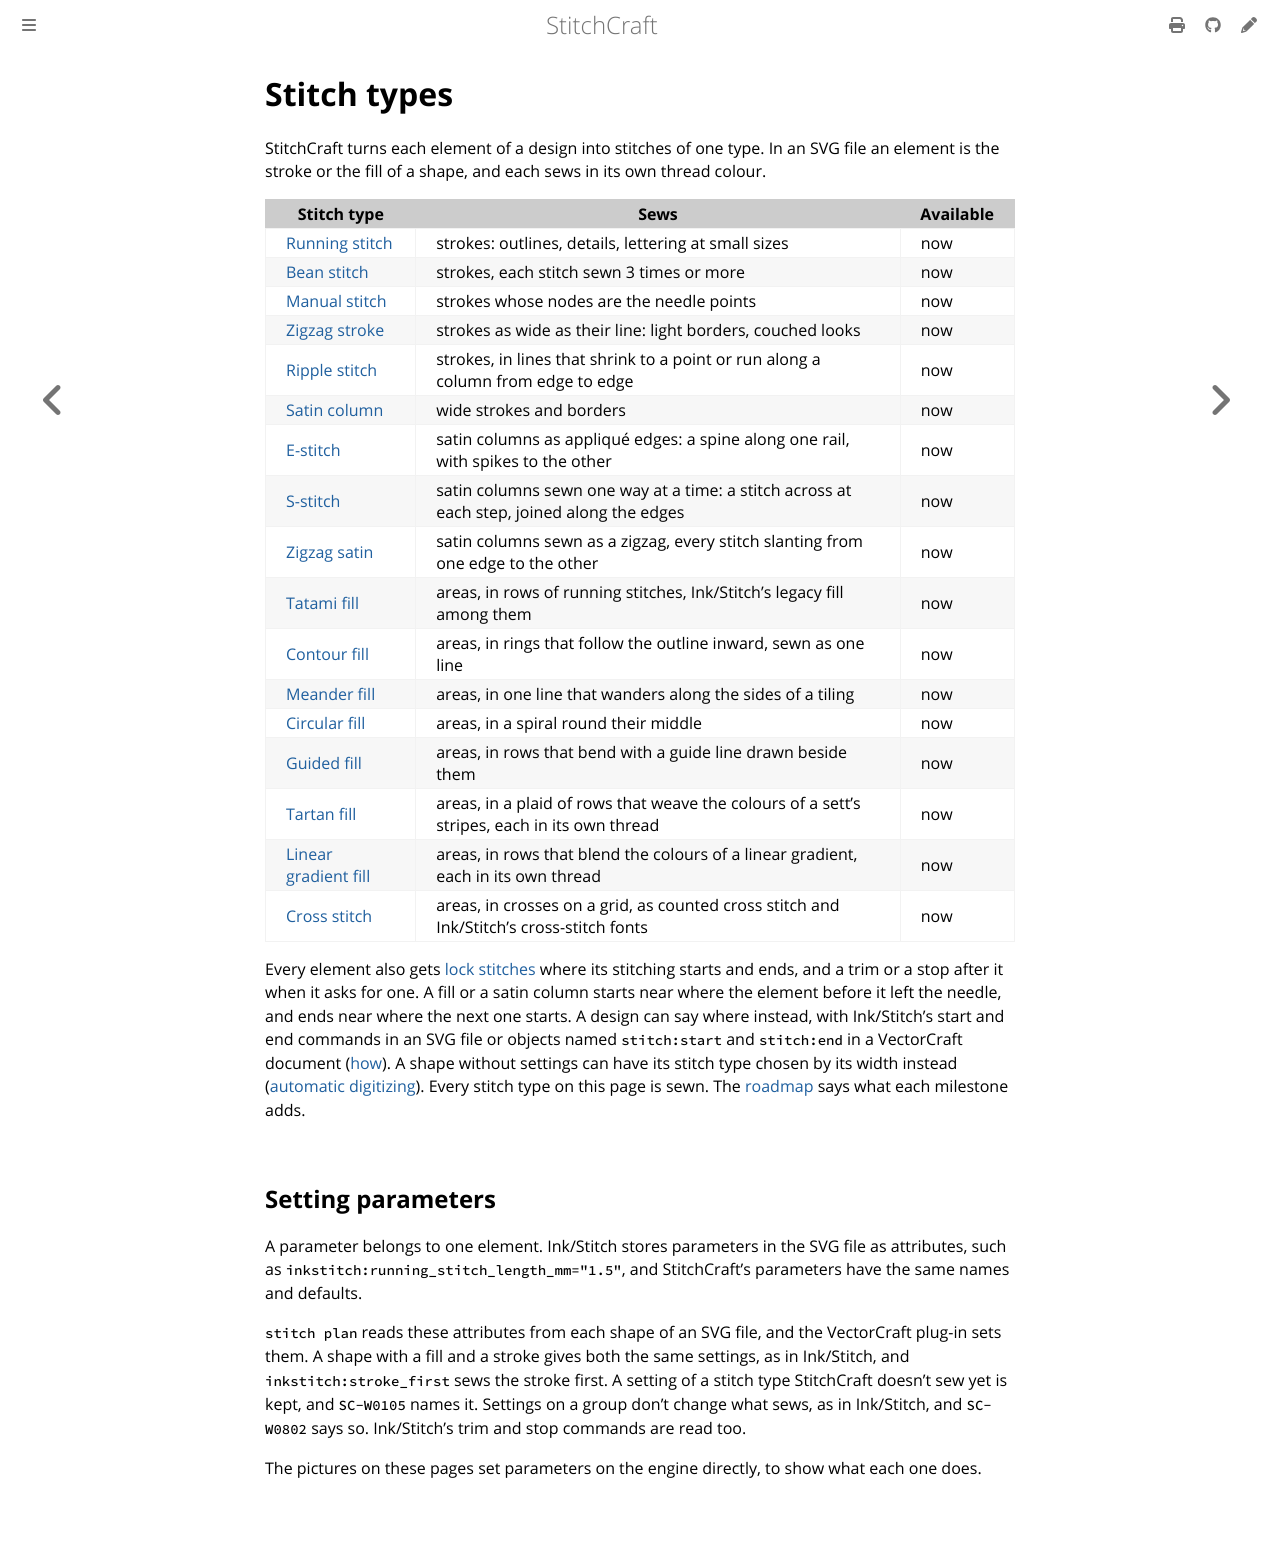

repository: KaboomFox/stitchcraft · page: dev/user/stitches/index.html · generator: mdbook

# Stitch types

StitchCraft turns each element of a design into stitches of one type. In an SVG file an element is the
stroke or the fill of a shape, and each sews in its own thread colour.

| Stitch type | Sews | Available |
|---|---|---|
| [Running stitch](running.md) | strokes: outlines, details, lettering at small sizes | now |
| [Bean stitch](running.md#bean-stitch-and-repeats) | strokes, each stitch sewn 3 times or more | now |
| [Manual stitch](running.md#manual-stitch) | strokes whose nodes are the needle points | now |
| [Zigzag stroke](zigzag.md) | strokes as wide as their line: light borders, couched looks | now |
| [Ripple stitch](ripple-stitch.md) | strokes, in lines that shrink to a point or run along a column from edge to edge | now |
| [Satin column](satin-column.md) | wide strokes and borders | now |
| [E-stitch](e-stitch.md) | satin columns as appliqué edges: a spine along one rail, with spikes to the other | now |
| [S-stitch](s-stitch.md) | satin columns sewn one way at a time: a stitch across at each step, joined along the edges | now |
| [Zigzag satin](zigzag-satin.md) | satin columns sewn as a zigzag, every stitch slanting from one edge to the other | now |
| [Tatami fill](tatami-fill.md) | areas, in rows of running stitches, Ink/Stitch's legacy fill among them | now |
| [Contour fill](contour-fill.md) | areas, in rings that follow the outline inward, sewn as one line | now |
| [Meander fill](meander-fill.md) | areas, in one line that wanders along the sides of a tiling | now |
| [Circular fill](circular-fill.md) | areas, in a spiral round their middle | now |
| [Guided fill](guided-fill.md) | areas, in rows that bend with a guide line drawn beside them | now |
| [Tartan fill](tartan-fill.md) | areas, in a plaid of rows that weave the colours of a sett's stripes, each in its own thread | now |
| [Linear gradient fill](linear-gradient-fill.md) | areas, in rows that blend the colours of a linear gradient, each in its own thread | now |
| [Cross stitch](cross-stitch.md) | areas, in crosses on a grid, as counted cross stitch and Ink/Stitch's cross-stitch fonts | now |

Every element also gets [lock stitches](locks.md) where its stitching starts and ends, and a trim or a
stop after it when it asks for one. A fill or a satin column starts near where the element before it left
the needle, and ends near where the next one starts. A design can say where instead, with Ink/Stitch's
start and end commands in an SVG file or objects named `stitch:start` and `stitch:end` in a VectorCraft
document ([how](../how-to/embroider-a-vectorcraft-design.md#start-end-origin-and-stop-position-markers)). A shape without settings can have its stitch type chosen by its width
instead ([automatic digitizing](automatic.md)). Every stitch type on this page is sewn. The
[roadmap](../../plan/roadmap.md) says what each milestone adds.

## Setting parameters

A parameter belongs to one element. Ink/Stitch stores parameters in the SVG file as attributes, such as
`inkstitch:running_stitch_length_mm="1.5"`, and StitchCraft's parameters have the same names and
defaults.

`stitch plan` reads these attributes from each shape of an SVG file, and the VectorCraft plug-in sets them.
A shape with a fill and a stroke gives both the same settings, as in Ink/Stitch, and
`inkstitch:stroke_first` sews the stroke first. A setting of a stitch type StitchCraft doesn't sew yet is
kept, and `SC-W0105` names it. Settings on a group don't change what sews, as in Ink/Stitch, and
`SC-W0802` says so. Ink/Stitch's trim and stop commands are read too.

The pictures on these pages set parameters on the engine directly, to show what each one does.
